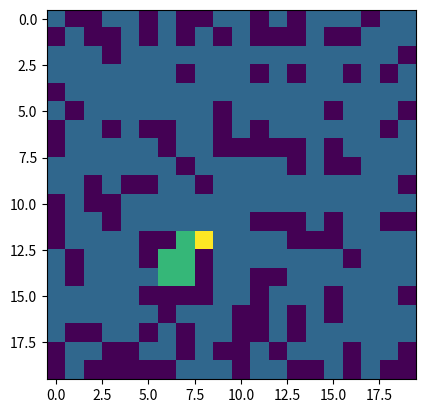

Source code (Python):
import numpy as np
import random
import matplotlib.pyplot as plt

class Cell:
    def __init__(self, status, spreading_prob=0):
        self.status = status
        self.spreading_prob = spreading_prob

    def get_status(self):
        return self.status

    def set_status(self, status):
        self.status = status

    def get_spreading_prob(self):
        return self.spreading_prob

    def set_spreading_prob(self, spreading_prob):
        self.spreading_prob = spreading_prob

class Grid:
    def __init__(self, size, d, spread_threshold):
        self.size = size
        self.lecture_hall = []
        self.d = d
        self.spread_threshold = spread_threshold

    def initialize_board(self):
        self.lecture_hall = [
            [Cell(0) for _ in range(self.size)] for _ in range(self.size)
        ]

        # Total number of cells
        total_cells = self.size * self.size

        # Number of cells to set to 1
        cells_to_fill = int(total_cells * self.d)

        # Flatten grid into a list of coordinates
        all_cells = [(i, j) for i in range(self.size) for j in range(self.size)]

        # Randomly choose `cells_to_fill` coordinates
        selected_cells = random.sample(all_cells, cells_to_fill)

        # Set selected cells to 1
        for i, j in selected_cells:
            self.lecture_hall[i][j].set_status(1)
            self.lecture_hall[i][j].set_spreading_prob(np.random.uniform(0, 1))

    def set_spreader(self, i, j):
        self.lecture_hall[i][j].set_status(2)

    def get_neighbours(self, i, j):
        neighbours = []

        # Top neighbour
        if i > 0:
            neighbours.append(self.lecture_hall[i - 1][j])

        # Bottom neighbours
        if i < self.size - 1:
            neighbours.append(self.lecture_hall[i + 1][j])

        # Left neighbours
        if j > 0:
            neighbours.append(self.lecture_hall[i][j - 1])

        # Right neighbours
        if j < self.size - 1:
            neighbours.append(self.lecture_hall[i][j + 1])

        return neighbours

    def update_grid(self):
        # Run one time step
        for i in range(self.size):
            for j in range(self.size):
                current_cell = self.lecture_hall[i][j]
                if current_cell.get_status() != 1:
                    continue

                neighbours = self.get_neighbours(i, j)

                neighbour_statuses = [
                    neighbour.get_status() for neighbour in neighbours
                ]

                if 2 in neighbour_statuses:
                    # Update the status of the cell
                    s = current_cell.get_spreading_prob()

                    if s > self.spread_threshold:
                        current_cell.set_status(2)

                    else:
                        current_cell.set_status(3)

    def show_grid(self):
        grid = [[cell.get_status() for cell in row] for row in self.lecture_hall]
        plt.imshow(grid)
        plt.show()

size = 20
d = 0.7
spread_threshold = 0.6

g = Grid(size, d, spread_threshold)

g.initialize_board()

g.show_grid()

g.set_spreader(13, 7)

g.update_grid()
g.show_grid()

